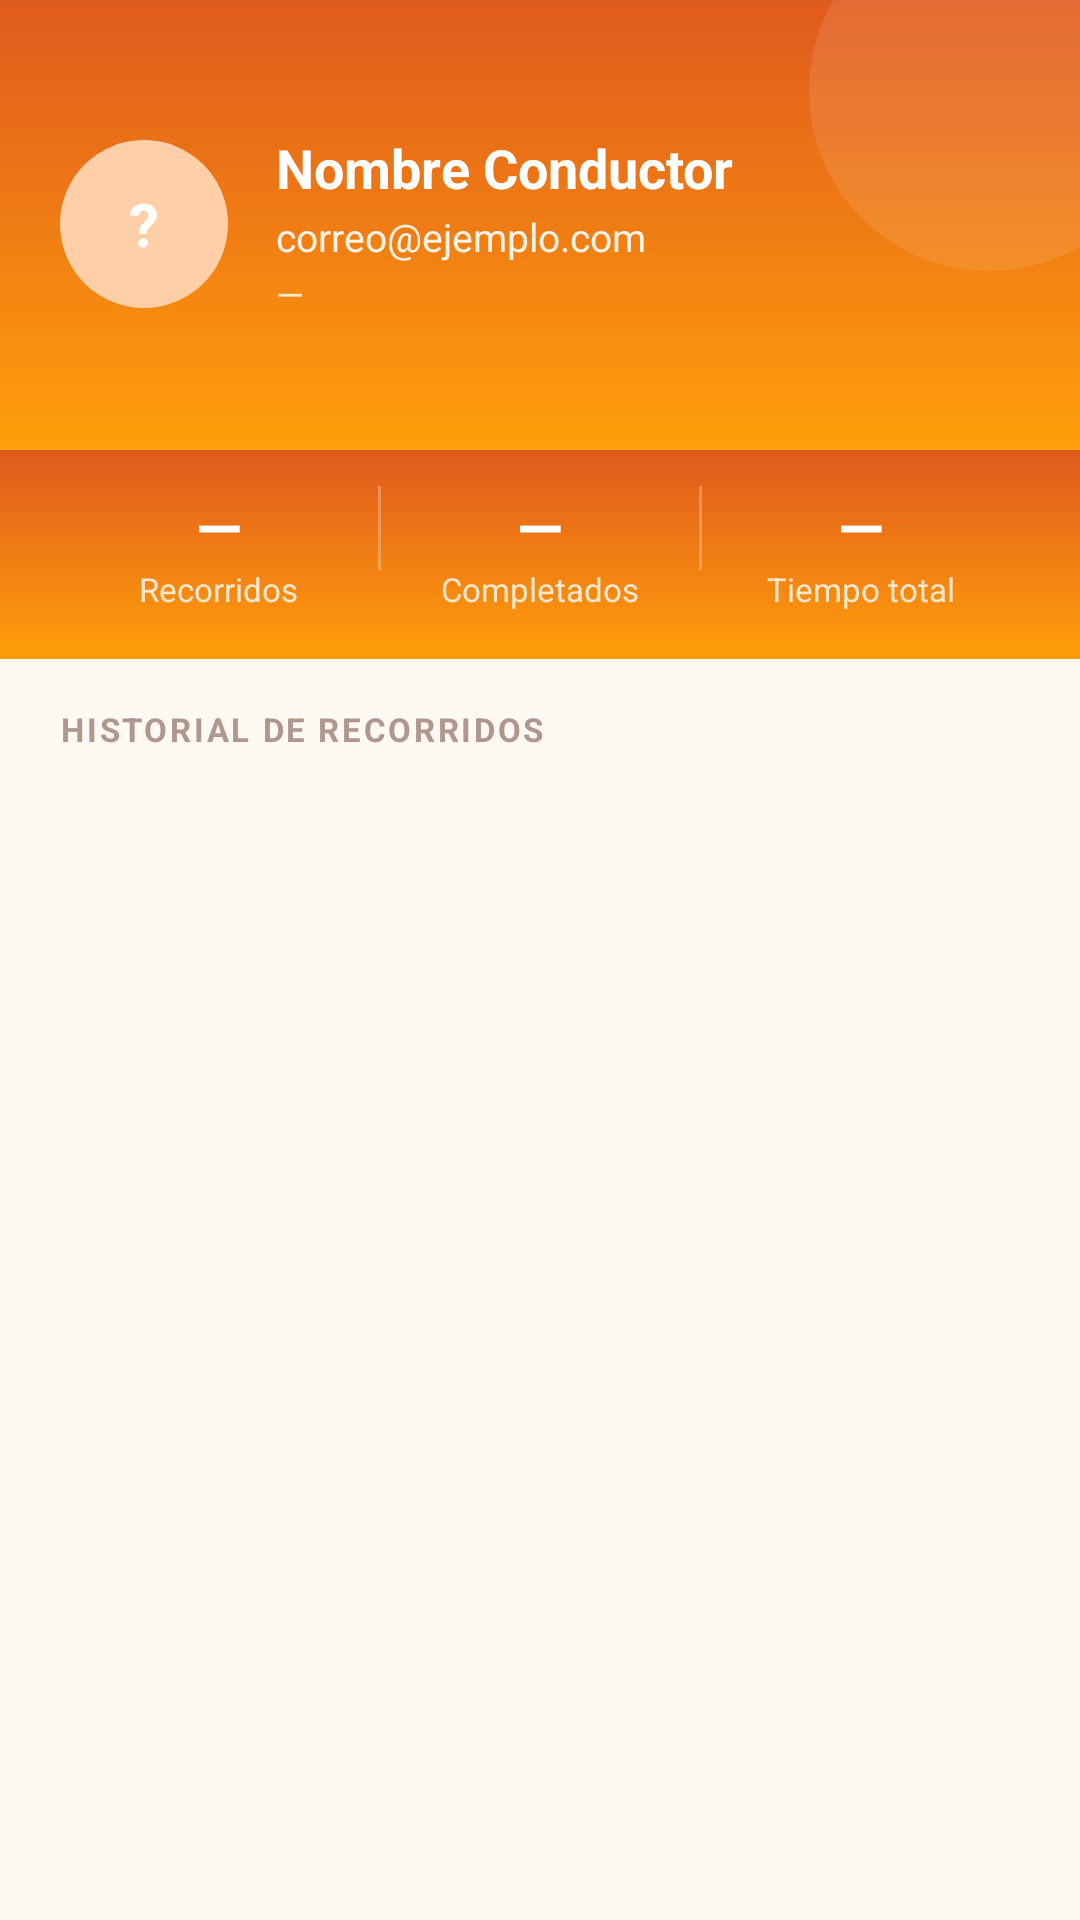

Produce the Android XML layout that renders to this screen, including the resource entries it uses.
<!-- AndroidManifest.xml: application theme Theme.Prueba -->
<!-- res/layout/activity_historial_conductor.xml -->
<?xml version="1.0" encoding="utf-8"?>
<LinearLayout
    xmlns:android="http://schemas.android.com/apk/res/android"
    android:layout_width="match_parent"
    android:layout_height="match_parent"
    android:background="#FFF8F3"
    android:orientation="vertical">

    
    <RelativeLayout
        android:layout_width="match_parent"
        android:layout_height="150dp"
        android:background="@drawable/gradient_orange_topbar">

        <View
            android:layout_width="120dp"
            android:layout_height="120dp"
            android:background="@drawable/circle_deco_light"
            android:alpha="0.10"
            android:layout_alignParentTop="true"
            android:layout_alignParentEnd="true"
            android:layout_marginTop="-30dp"
            android:layout_marginEnd="-30dp"/>

        <LinearLayout
            android:layout_width="match_parent"
            android:layout_height="wrap_content"
            android:orientation="horizontal"
            android:gravity="center_vertical"
            android:layout_centerVertical="true"
            android:paddingStart="20dp"
            android:paddingEnd="20dp">

            
            <LinearLayout
                android:layout_width="56dp"
                android:layout_height="56dp"
                android:background="@drawable/circle_deco_light"
                android:backgroundTint="#FFD0A8"
                android:gravity="center"
                android:layout_marginEnd="16dp">

                <TextView
                    android:id="@+id/tvInicialesDetalle"
                    android:layout_width="wrap_content"
                    android:layout_height="wrap_content"
                    android:text="?"
                    android:textSize="20sp"
                    android:textStyle="bold"
                    android:textColor="#FFFFFF"/>
            </LinearLayout>

            
            <LinearLayout
                android:layout_width="0dp"
                android:layout_height="wrap_content"
                android:layout_weight="1"
                android:orientation="vertical">

                <TextView
                    android:id="@+id/tvNombreDetalle"
                    android:layout_width="wrap_content"
                    android:layout_height="wrap_content"
                    android:text="Nombre Conductor"
                    android:textSize="18sp"
                    android:textStyle="bold"
                    android:textColor="#FFFFFF"/>

                <TextView
                    android:id="@+id/tvEmailDetalle"
                    android:layout_width="wrap_content"
                    android:layout_height="wrap_content"
                    android:text="correo@ejemplo.com"
                    android:textSize="13sp"
                    android:textColor="#E6FFFFFF"
                    android:layout_marginTop="2dp"/>

                <TextView
                    android:id="@+id/tvTelefonoDetalle"
                    android:layout_width="wrap_content"
                    android:layout_height="wrap_content"
                    android:text="—"
                    android:textSize="12sp"
                    android:textColor="#CCffffff"
                    android:layout_marginTop="2dp"/>
            </LinearLayout>
        </LinearLayout>
    </RelativeLayout>

    
    <LinearLayout
        android:layout_width="match_parent"
        android:layout_height="wrap_content"
        android:orientation="horizontal"
        android:background="@drawable/gradient_orange_topbar"
        android:paddingStart="20dp"
        android:paddingEnd="20dp"
        android:paddingTop="12dp"
        android:paddingBottom="16dp">

        <LinearLayout
            android:layout_width="0dp"
            android:layout_height="wrap_content"
            android:layout_weight="1"
            android:orientation="vertical"
            android:gravity="center">

            <TextView
                android:id="@+id/tvStatRecorridos"
                android:layout_width="wrap_content"
                android:layout_height="wrap_content"
                android:text="—"
                android:textSize="20sp"
                android:textStyle="bold"
                android:textColor="#FFFFFF"/>

            <TextView
                android:layout_width="wrap_content"
                android:layout_height="wrap_content"
                android:text="Recorridos"
                android:textSize="11sp"
                android:textColor="#CCffffff"/>
        </LinearLayout>

        <View
            android:layout_width="1dp"
            android:layout_height="28dp"
            android:background="#44FFFFFF"/>

        <LinearLayout
            android:layout_width="0dp"
            android:layout_height="wrap_content"
            android:layout_weight="1"
            android:orientation="vertical"
            android:gravity="center">

            <TextView
                android:id="@+id/tvStatCompletados"
                android:layout_width="wrap_content"
                android:layout_height="wrap_content"
                android:text="—"
                android:textSize="20sp"
                android:textStyle="bold"
                android:textColor="#FFFFFF"/>

            <TextView
                android:layout_width="wrap_content"
                android:layout_height="wrap_content"
                android:text="Completados"
                android:textSize="11sp"
                android:textColor="#CCffffff"/>
        </LinearLayout>

        <View
            android:layout_width="1dp"
            android:layout_height="28dp"
            android:background="#44FFFFFF"/>

        <LinearLayout
            android:layout_width="0dp"
            android:layout_height="wrap_content"
            android:layout_weight="1"
            android:orientation="vertical"
            android:gravity="center">

            <TextView
                android:id="@+id/tvStatTiempoTotal"
                android:layout_width="wrap_content"
                android:layout_height="wrap_content"
                android:text="—"
                android:textSize="20sp"
                android:textStyle="bold"
                android:textColor="#FFFFFF"/>

            <TextView
                android:layout_width="wrap_content"
                android:layout_height="wrap_content"
                android:text="Tiempo total"
                android:textSize="11sp"
                android:textColor="#CCffffff"/>
        </LinearLayout>
    </LinearLayout>

    
    <LinearLayout
        android:layout_width="match_parent"
        android:layout_height="wrap_content"
        android:orientation="horizontal"
        android:paddingStart="20dp"
        android:paddingEnd="20dp"
        android:paddingTop="16dp"
        android:paddingBottom="8dp">

        <TextView
            android:layout_width="match_parent"
            android:layout_height="wrap_content"
            android:text="HISTORIAL DE RECORRIDOS"
            android:textSize="11sp"
            android:textStyle="bold"
            android:textColor="#B0978E"
            android:letterSpacing="0.08"/>
    </LinearLayout>

    <ProgressBar
        android:id="@+id/progressBarHistorialConductor"
        android:layout_width="wrap_content"
        android:layout_height="wrap_content"
        android:layout_gravity="center_horizontal"
        android:indeterminateTint="#E05A1E"
        android:visibility="gone"/>

    <TextView
        android:id="@+id/tvSinRecorridos"
        android:layout_width="match_parent"
        android:layout_height="wrap_content"
        android:text="Este conductor no tiene recorridos registrados"
        android:textSize="14sp"
        android:textColor="#B0978E"
        android:gravity="center"
        android:visibility="gone"
        android:paddingTop="32dp"/>

    <androidx.recyclerview.widget.RecyclerView
        android:id="@+id/recyclerHistorialConductor"
        android:layout_width="match_parent"
        android:layout_height="match_parent"
        android:paddingStart="20dp"
        android:paddingEnd="20dp"
        android:paddingBottom="20dp"
        android:clipToPadding="false"/>

</LinearLayout>
<!-- resources referenced by this layout -->
<resources>
  <!-- drawable circle_deco_light (drawable) -->
  <?xml version="1.0" encoding="utf-8"?>
  <shape
      xmlns:android="http://schemas.android.com/apk/res/android"
      android:shape="oval">
      <solid android:color="#FFFFFF"/>
  </shape>
  <!-- drawable gradient_orange_topbar (drawable) -->
  <?xml version="1.0" encoding="utf-8"?>
  <shape
      xmlns:android="http://schemas.android.com/apk/res/android">
      <gradient
          android:angle="160"
          android:endColor="#FF9F0A"
          android:startColor="#E05A1E"
          android:type="linear"/>
  </shape>
  <style name="Theme.Prueba" parent="Base.Theme.Prueba" />
  <color name="orange_primary">
              #FFE05A1E
      </color>
  <color name="orange_primary_dark">
              #FFC0481A
      </color>
  <color name="color_on_primary">
              #FFFFFFFF
      </color>
  <color name="orange_secondary">
              #FFFF9F0A
      </color>
  <color name="color_background">
              #FFFFF8F3
      </color>
  <color name="color_surface">
              #FFFFFFFF
      </color>
  <color name="color_text_primary">
              #FF2C1810
      </color>
  <color name="color_surface_variant">
              #FFF5F0EB
      </color>
  <color name="error">
              #FFE74C3C
      </color>
  <color name="white">
              #FFFFFFFF
      </color>
  <color name="color_status_bar">
              #FFC0481A
      </color>
  <style name="ShapeSmall" parent="ShapeAppearance.MaterialComponents.SmallComponent">
          <item name="cornerSize">
                  8dp
          </item>
      </style>
  <style name="ShapeMedium" parent="ShapeAppearance.MaterialComponents.MediumComponent">
          <item name="cornerSize">
                  12dp
          </item>
      </style>
  <style name="ShapeLarge" parent="ShapeAppearance.MaterialComponents.LargeComponent">
          <item name="cornerSize">
                  16dp
          </item>
      </style>
  <style name="Widget.App.Button" parent="Widget.MaterialComponents.Button">
          <item name="backgroundTint">
                  @color/orange_primary
          </item>
          <item name="android:textColor">
                  @color/white
          </item>
          <item name="cornerRadius">
                  8dp
          </item>
          <item name="android:paddingTop">
                  14dp
          </item>
          <item name="android:paddingBottom">
                  14dp
          </item>
          <item name="android:textSize">
                  15sp
          </item>
          <item name="android:textStyle">
                  bold
          </item>
          <item name="android:letterSpacing">
                  0.04
          </item>
      </style>
  <style name="Widget.App.TextInputLayout" parent="Widget.MaterialComponents.TextInputLayout.OutlinedBox">
          <item name="boxStrokeColor">
                  @color/color_input_stroke
          </item>
          <item name="boxStrokeWidth">
                  1dp
          </item>
          <item name="boxBackgroundColor">
                  @color/color_surface
          </item>
          <item name="hintTextColor">
                  @color/color_text_secondary
          </item>
          <item name="android:textColorHint">
                  @color/color_hint
          </item>
          <item name="shapeAppearance">
                  @style/ShapeSmall
          </item>
      </style>
  <color name="color_input_stroke">
              #FFDDCFC0
      </color>
  <color name="color_text_secondary">
              #FF8A7060
      </color>
  <color name="color_hint">
              #FFBFB0A0
      </color>
</resources>
